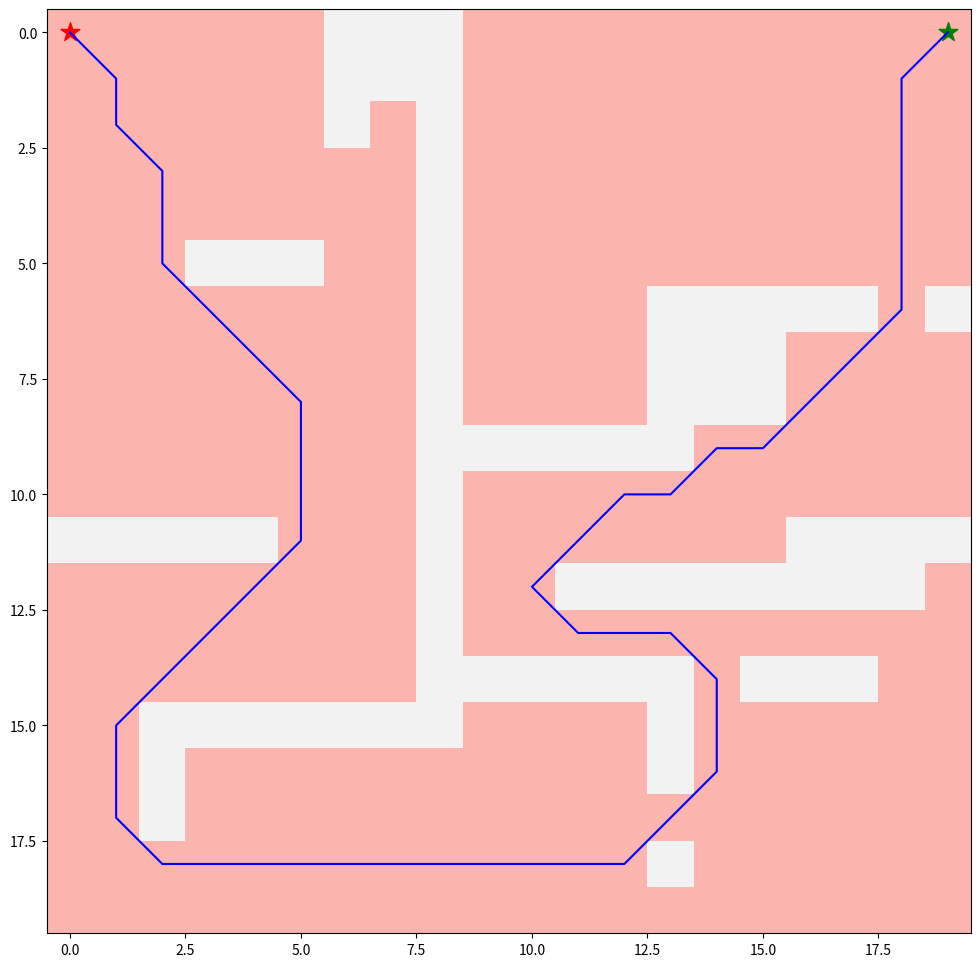

This chart was generated by the following Python code:
import numpy as np
import heapq    # min heap을 구현하는 heap queue
import matplotlib.pyplot as plt
from matplotlib.pyplot import figure

# 지도 1:벽 0: 빈공간
grid = np.array([
    [0, 0, 0, 0, 0, 0, 1, 1, 1, 0, 0, 0, 0, 0, 0, 0, 0, 0, 0, 0],
    [0, 0, 0, 0, 0, 0, 1, 1, 1, 0, 0, 0, 0, 0, 0, 0, 0, 0, 0, 0],
    [0, 0, 0, 0, 0, 0, 1, 0, 1, 0, 0, 0, 0, 0, 0, 0, 0, 0, 0, 0],
    [0, 0, 0, 0, 0, 0, 0, 0, 1, 0, 0, 0, 0, 0, 0, 0, 0, 0, 0, 0],
    [0, 0, 0, 0, 0, 0, 0, 0, 1, 0, 0, 0, 0, 0, 0, 0, 0, 0, 0, 0],
    [0, 0, 0, 1, 1, 1, 0, 0, 1, 0, 0, 0, 0, 0, 0, 0, 0, 0, 0, 0],
    [0, 0, 0, 0, 0, 0, 0, 0, 1, 0, 0, 0, 0, 1, 1, 1, 1, 1, 0, 1],
    [0, 0, 0, 0, 0, 0, 0, 0, 1, 0, 0, 0, 0, 1, 1, 1, 0, 0, 0, 0],
    [0, 0, 0, 0, 0, 0, 0, 0, 1, 0, 0, 0, 0, 1, 1, 1, 0, 0, 0, 0],
    [0, 0, 0, 0, 0, 0, 0, 0, 1, 1, 1, 1, 1, 1, 0, 0, 0, 0, 0, 0],
    [0, 0, 0, 0, 0, 0, 0, 0, 1, 0, 0, 0, 0, 0, 0, 0, 0, 0, 0, 0],
    [1, 1, 1, 1, 1, 0, 0, 0, 1, 0, 0, 0, 0, 0, 0, 0, 1, 1, 1, 1],
    [0, 0, 0, 0, 0, 0, 0, 0, 1, 0, 0, 1, 1, 1, 1, 1, 1, 1, 1, 0],
    [0, 0, 0, 0, 0, 0, 0, 0, 1, 0, 0, 0, 0, 0, 0, 0, 0, 0, 0, 0],
    [0, 0, 0, 0, 0, 0, 0, 0, 1, 1, 1, 1, 1, 1, 0, 1, 1, 1, 0, 0],
    [0, 0, 1, 1, 1, 1, 1, 1, 1, 0, 0, 0, 0, 1, 0, 0, 0, 0, 0, 0],
    [0, 0, 1, 0, 0, 0, 0, 0, 0, 0, 0, 0, 0, 1, 0, 0, 0, 0, 0, 0],
    [0, 0, 1, 0, 0, 0, 0, 0, 0, 0, 0, 0, 0, 0, 0, 0, 0, 0, 0, 0],
    [0, 0, 0, 0, 0, 0, 0, 0, 0, 0, 0, 0, 0, 1, 0, 0, 0, 0, 0, 0],
    [0, 0, 0, 0, 0, 0, 0, 0, 0, 0, 0, 0, 0, 0, 0, 0, 0, 0, 0, 0]])

start = (0,0)   # 시작 위치
goal = (0,19)   # 목적지 위치

# 휴리스틱 함수 h() : a와 b사이의 유클리드 거리
def heuristic(a, b):
    return np.sqrt((b[0] - a[0]) ** 2 + (b[1] - a[1]) ** 2)

# A* 알고리즘
def astar(array, start, goal):

    neighbors = [(0,1),(0,-1),(1,0),(-1,0),(1,1),(1,-1),(-1,1),(-1,-1)] # 이웃 위치
    close_set = set()   # 탐색이 종료된 위치들의 집합
    came_from = {}
    gscore = {start:0}  # 시작 위치의 g() 값
    fscore = {start:heuristic(start, goal)} # 시작우치의 f()값
    oheap = []  # min-heap
    heapq.heappush(oheap, (fscore[start], start))   # (거리, 출발지) min-heap에 저장

    while oheap:
        current = heapq.heappop(oheap)[1]   # f()값이 최소인 노드 추출
        if current == goal: # 목적지 도착
            data = []
            while current in came_from: #목적지에서 역순으로 경로 추출
                data.append(current)
                current = came_from[current]
            return data
        close_set.add(current)  # current 위치를 탐색이 종료된 것으로 간주

        for i, j in neighbors:  # current 위치의 각 이웃 위치에 대해 f()값 계산
            neighbor = current[0] + i, current[1] + j   #이웃의치
            tentative_g_score = gscore[current] + heuristic(current, neighbor)  #g^(n) = g^(c) + h((c, n))
            if 0 <= neighbor[0] < array.shape[0]:
                if 0 <= neighbor[1] < array.shape[1]:
                    if array[neighbor[0]][neighbor[1]] == 1:    # 벽
                        continue
                else:   # y 방향의 경계를 벗어난 상황
                    continue
            else:   # x 방향의 경계를 벗어난 상황
                continue
            if neighbor in close_set and tentative_g_score >= gscore.get(neighbor, 0):
                continue # 이미 방문한 위치이면서 g^()값이 기존 g()값보다 큰 경우 ---> 무시
            
            if  tentative_g_score < gscore.get(neighbor, 0) or neighbor not in [i[1]for i in oheap]:
                # g^(n) < g(n) 이거나, n을 처음 방문한 경우
                came_from[neighbor] = current #neighbor에 도달한 최선의 경로에서 직전 위치는 current
                gscore[neighbor] = tentative_g_score    # g(n) = g^(n)
                fscore[neighbor] = tentative_g_score + heuristic(neighbor, goal) # f() = g() + h()
                heapq.heappush(oheap, (fscore[neighbor], neighbor)) #min-heap에 (f(), neighbor) 삽입
    return False

route = astar(grid, start, goal)
route = route + [start] # 출발 위치 추가
route = route[::-1] #역순으로 변환
print(route)

# route에서 x와 y 좌표 추출
x_coords = []
y_coords = []
for i in (range(0,len(route))):
    x = route[i][0]
    y = route[i][1]
    x_coords.append(x)
    y_coords.append(y)

# 지도와 경로 그리기
fig, ax = plt.subplots(figsize = (12, 12))
ax.imshow(grid, cmap=plt.cm.Pastel1)
ax.scatter(start[1],start[0], marker = "*", color = "red", s = 200)
ax.scatter(goal[1], goal[0], marker = "*", color = "green", s= 200)
ax.plot(y_coords,x_coords, color ="blue")
plt.show()